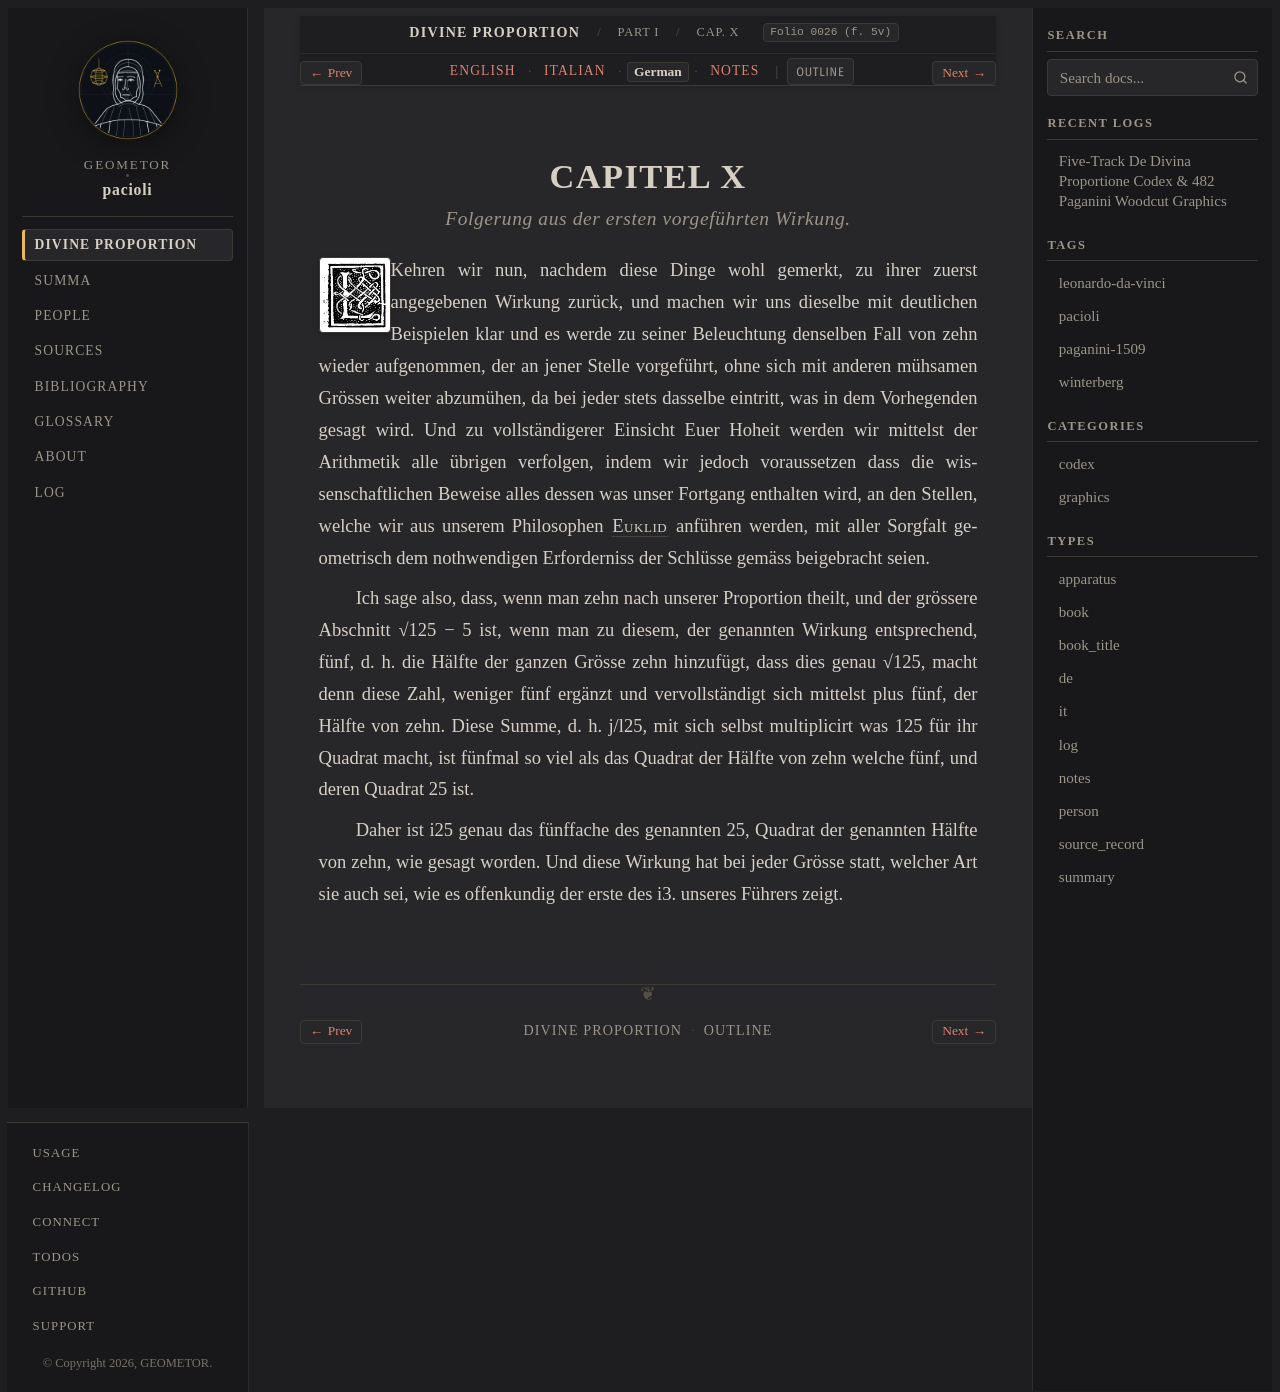

repository: geometor/pacioli · page: de_divina_proportione/compendio/cap_10/de.html · generator: sphinx

:type: de
:tracks: English: index | Italian: it | German: de | Notes: notes
:layout: book
:canonical_id: Cap. X
:folio: 0026 (f. 5v)

.. _compendio-cap_10-de:

CAPITEL X
=========

.. rubric:: Folgerung aus der ersten vorgeführten Wirkung.

.. folio:: 0026 (f. 5v)
   :initial: 0026.c2.png

Kehren wir nun, nachdem diese Dinge wohl gemerkt, zu ihrer zuerst angegebenen Wirkung zurück, und machen wir uns dieselbe mit deutlichen Beispielen klar und es werde zu seiner Beleuchtung denselben Fall von zehn wieder aufgenommen, der an jener Stelle vorgeführt, ohne sich mit anderen mühsamen Grössen weiter abzumühen, da bei jeder stets dasselbe eintritt, was in dem Vorhegenden gesagt wird. Und zu vollständigerer Einsicht Euer Hoheit werden wir mittelst der Arithmetik alle übrigen verfolgen, indem wir jedoch voraussetzen dass die wissenschaftlichen Beweise alles dessen was unser Fortgang enthalten wird, an den Stellen, welche wir aus unserem Philosophen :person:`Euklid <euclid>` anführen werden, mit aller Sorgfalt geometrisch dem nothwendigen Erforderniss der Schlüsse gemäss beigebracht seien.

Ich sage also, dass, wenn man zehn nach unserer Proportion theilt, und der grössere Abschnitt √125 − 5 ist, wenn man zu diesem, der genannten Wirkung entsprechend, fünf, d. h. die Hälfte der ganzen Grösse zehn hinzufügt, dass dies genau √125, macht denn diese Zahl, weniger fünf ergänzt und vervollständigt sich mittelst plus fünf, der Hälfte von zehn. Diese Summe, d. h. j/l25, mit sich selbst multiplicirt was 125 für ihr Quadrat macht, ist fünfmal so viel als das Quadrat der Hälfte von zehn welche fünf, und deren Quadrat 25 ist.

Daher ist i25 genau das fünffache des genannten 25, Quadrat der genannten Hälfte von zehn, wie gesagt worden. Und diese Wirkung hat bei jeder Grösse statt, welcher Art sie auch sei, wie es offenkundig der erste des i3. unseres Führers zeigt.
